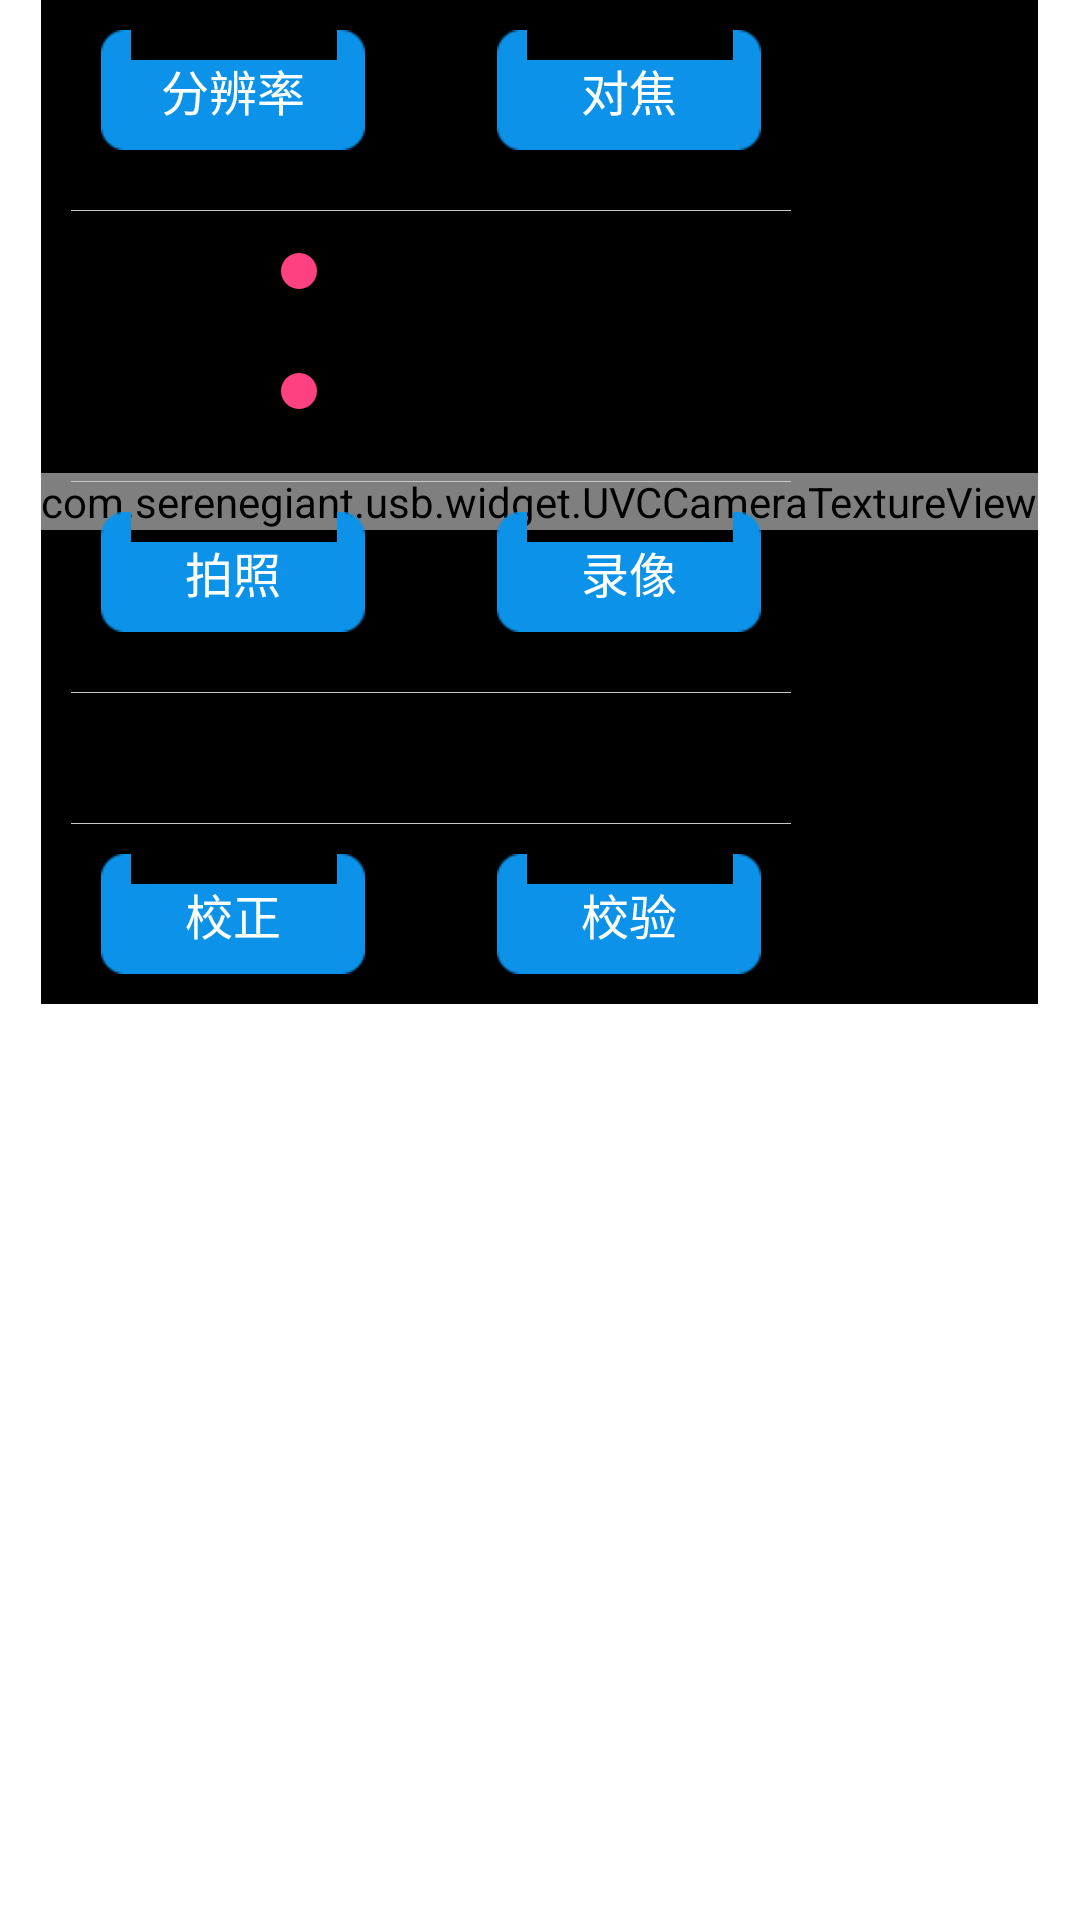

Reconstruct the res/layout file that produces this screen, plus the resources it refers to.
<!-- AndroidManifest.xml: application theme AppTheme -->
<!-- res/layout/layout_checktest.xml -->
<?xml version="1.0" encoding="utf-8"?>
<LinearLayout xmlns:android="http://schemas.android.com/apk/res/android"
    xmlns:app="http://schemas.android.com/apk/res-auto"
    android:layout_width="match_parent"
    android:layout_height="match_parent"
    android:orientation="vertical"
    android:background="@color/white" >

    <FrameLayout
        android:id="@+id/show_view"
        android:layout_width="wrap_content"
        android:layout_height="wrap_content"
        android:layout_gravity="center"
        android:background="@color/black">

        <com.serenegiant.usb.widget.UVCCameraTextureView
            android:id="@+id/camera_view"
            android:layout_width="wrap_content"
            android:layout_height="wrap_content"
            android:layout_gravity="center"/>

        
        <RelativeLayout
            android:layout_width="240dp"
            android:layout_height="match_parent"
            android:layout_marginLeft="10dp"
            android:layout_marginRight="2dp"
            android:orientation="vertical">

            <Button
                android:id="@+id/btn_setResolu"
                android:layout_width="wrap_content"
                android:layout_height="40dp"
                android:layout_alignParentLeft="true"
                android:layout_margin="@dimen/margin_padding10"
                android:background="@mipmap/blue_btn_normal"
                android:text="分辨率"
                android:textColor="@color/white"
                android:textSize="@dimen/textSize16" />

            <Button
                android:id="@+id/btn_foucs"
                android:layout_width="wrap_content"
                android:layout_height="40dp"
                android:layout_alignParentRight="true"
                android:layout_margin="@dimen/margin_padding10"
                android:background="@mipmap/blue_btn_normal"
                android:text="对焦"
                android:textColor="@color/white"
                android:textSize="@dimen/textSize16" />
            <View
                android:id="@+id/ll_0"
                android:layout_below="@+id/btn_setResolu"
                style="@style/full_line_seperator"
                android:layout_marginTop="@dimen/margin_padding10" />
            
            <LinearLayout
                android:id="@+id/llayout_brightness"
                android:layout_width="match_parent"
                android:layout_height="40dp"
                android:layout_below="@+id/ll_0"
                android:orientation="horizontal">

                <TextView
                    android:layout_width="0dp"
                    android:layout_height="wrap_content"
                    android:layout_weight="1"
                    android:paddingBottom="7dp"
                    android:paddingTop="7dp"
                    android:text="亮度"
                    android:textSize="@dimen/font_size_16"
                    android:textColor="@color/black" />

                <SeekBar
                    android:id="@+id/seekbar_brightness"
                    android:layout_width="0dp"
                    android:layout_height="match_parent"
                    android:layout_gravity="center_vertical"
                    android:layout_weight="3" />
            </LinearLayout>
            
            <LinearLayout
                android:id="@+id/llayout_contrast"
                android:layout_width="match_parent"
                android:layout_height="40dp"
                android:layout_below="@+id/llayout_brightness"
                android:orientation="horizontal">

                <TextView
                    android:layout_width="0dp"
                    android:layout_height="match_parent"
                    android:layout_weight="1"
                    android:paddingBottom="7dp"
                    android:paddingTop="7dp"
                    android:text="对比度"
                    android:textSize="@dimen/font_size_16"
                    android:textColor="@color/black" />

                <SeekBar
                    android:id="@+id/seekbar_contrast"
                    android:layout_width="0dp"
                    android:layout_height="match_parent"
                    android:layout_gravity="center_vertical"
                    android:layout_weight="3" />
            </LinearLayout>
            
            <Switch
                android:visibility="gone"
                android:id="@+id/switch_rec_voice"
                android:layout_width="wrap_content"
                android:layout_height="wrap_content"
                android:layout_alignLeft="@+id/llayout_brightness"
                android:layout_alignStart="@+id/llayout_brightness"
                android:layout_below="@+id/toolbar"
                android:layout_marginLeft="13dp"
                android:layout_marginStart="13dp"
                android:layout_marginTop="27dp"
                android:checked="true"
                android:text="closeVoice"
                android:textColor="@color/colorWhite" />
            <View
                android:id="@+id/ll_one"
                android:layout_below="@+id/llayout_contrast"
                style="@style/full_line_seperator"
                android:layout_marginTop="@dimen/margin_padding10" />
            <Button
                android:id="@+id/btn_takePic"
                android:layout_width="wrap_content"
                android:layout_height="40dp"
                android:layout_below="@+id/ll_one"
                android:layout_alignParentLeft="true"
                android:layout_margin="@dimen/margin_padding10"
                android:background="@mipmap/blue_btn_normal"
                android:text="拍照"
                android:textColor="@color/white"
                android:textSize="@dimen/textSize16" />

            <Button
                android:id="@+id/btn_record"
                android:layout_width="wrap_content"
                android:layout_height="40dp"
                android:layout_below="@+id/ll_one"
                android:layout_alignParentRight="true"
                android:layout_margin="@dimen/margin_padding10"
                android:background="@mipmap/blue_btn_normal"
                android:text="录像"
                android:textColor="@color/white"
                android:textSize="@dimen/textSize16" />

            <View
                android:id="@+id/ll_2"
                android:layout_below="@+id/btn_record"
                style="@style/full_line_seperator"
                android:layout_marginTop="@dimen/margin_padding10" />
            <TextView
                android:id="@+id/vane_info"
                android:layout_width="match_parent"
                android:layout_height="wrap_content"
                android:layout_below="@+id/ll_2"
                android:layout_marginTop="@dimen/margin_padding10"
                android:textSize="@dimen/font_size_16"
                android:text="四川美姑 1"
                android:textColor="@color/black" />

            <View
                android:id="@+id/ll_3"
                android:layout_below="@+id/vane_info"
                style="@style/full_line_seperator"
                android:layout_marginTop="@dimen/margin_padding10" />

            <Button
                android:id="@+id/btn_adjust"
                android:layout_width="wrap_content"
                android:layout_height="40dp"
                android:layout_below="@+id/ll_3"
                android:layout_alignParentStart="true"
                android:layout_margin="@dimen/margin_padding10"
                android:background="@mipmap/blue_btn_normal"
                android:text="校正"
                android:textColor="@color/white"
                android:textSize="@dimen/textSize16" />

            <Button
                android:id="@+id/btn_check"
                android:layout_width="wrap_content"
                android:layout_height="40dp"
                android:layout_below="@+id/ll_3"
                android:layout_alignParentEnd="true"
                android:layout_margin="@dimen/margin_padding10"
                android:background="@mipmap/blue_btn_normal"
                android:text="校验"
                android:textColor="@color/white"
                android:textSize="@dimen/textSize16" />
        </RelativeLayout>
    </FrameLayout>
</LinearLayout>
<!-- resources referenced by this layout -->
<resources>
  <color name="black">#000000</color>
  <color name="colorWhite">#FFFFFF</color>
  <color name="white">#FFFFFF</color>
  <dimen name="font_size_16">16sp</dimen>
  <dimen name="margin_padding10">10dp</dimen>
  <dimen name="textSize16">16.0sp</dimen>
  <style name="full_line_seperator">
          <item name="android:layout_width">match_parent</item>
          <item name="android:layout_height">1px</item>
          <item name="android:background">@color/full_line</item>
      </style>
  <style name="AppTheme" parent="Theme.AppCompat.Light.NoActionBar">
          
          <item name="colorPrimary">@color/colorPrimary</item>
          <item name="colorPrimaryDark">@color/colorPrimaryDark</item>
          <item name="colorAccent">@color/colorAccent</item>
      </style>
  <color name="full_line">#c8c8c8</color>
  <color name="colorPrimary">#303F9F</color>
  <color name="colorPrimaryDark">#303F9F</color>
  <color name="colorAccent">#FF4081</color>
</resources>
